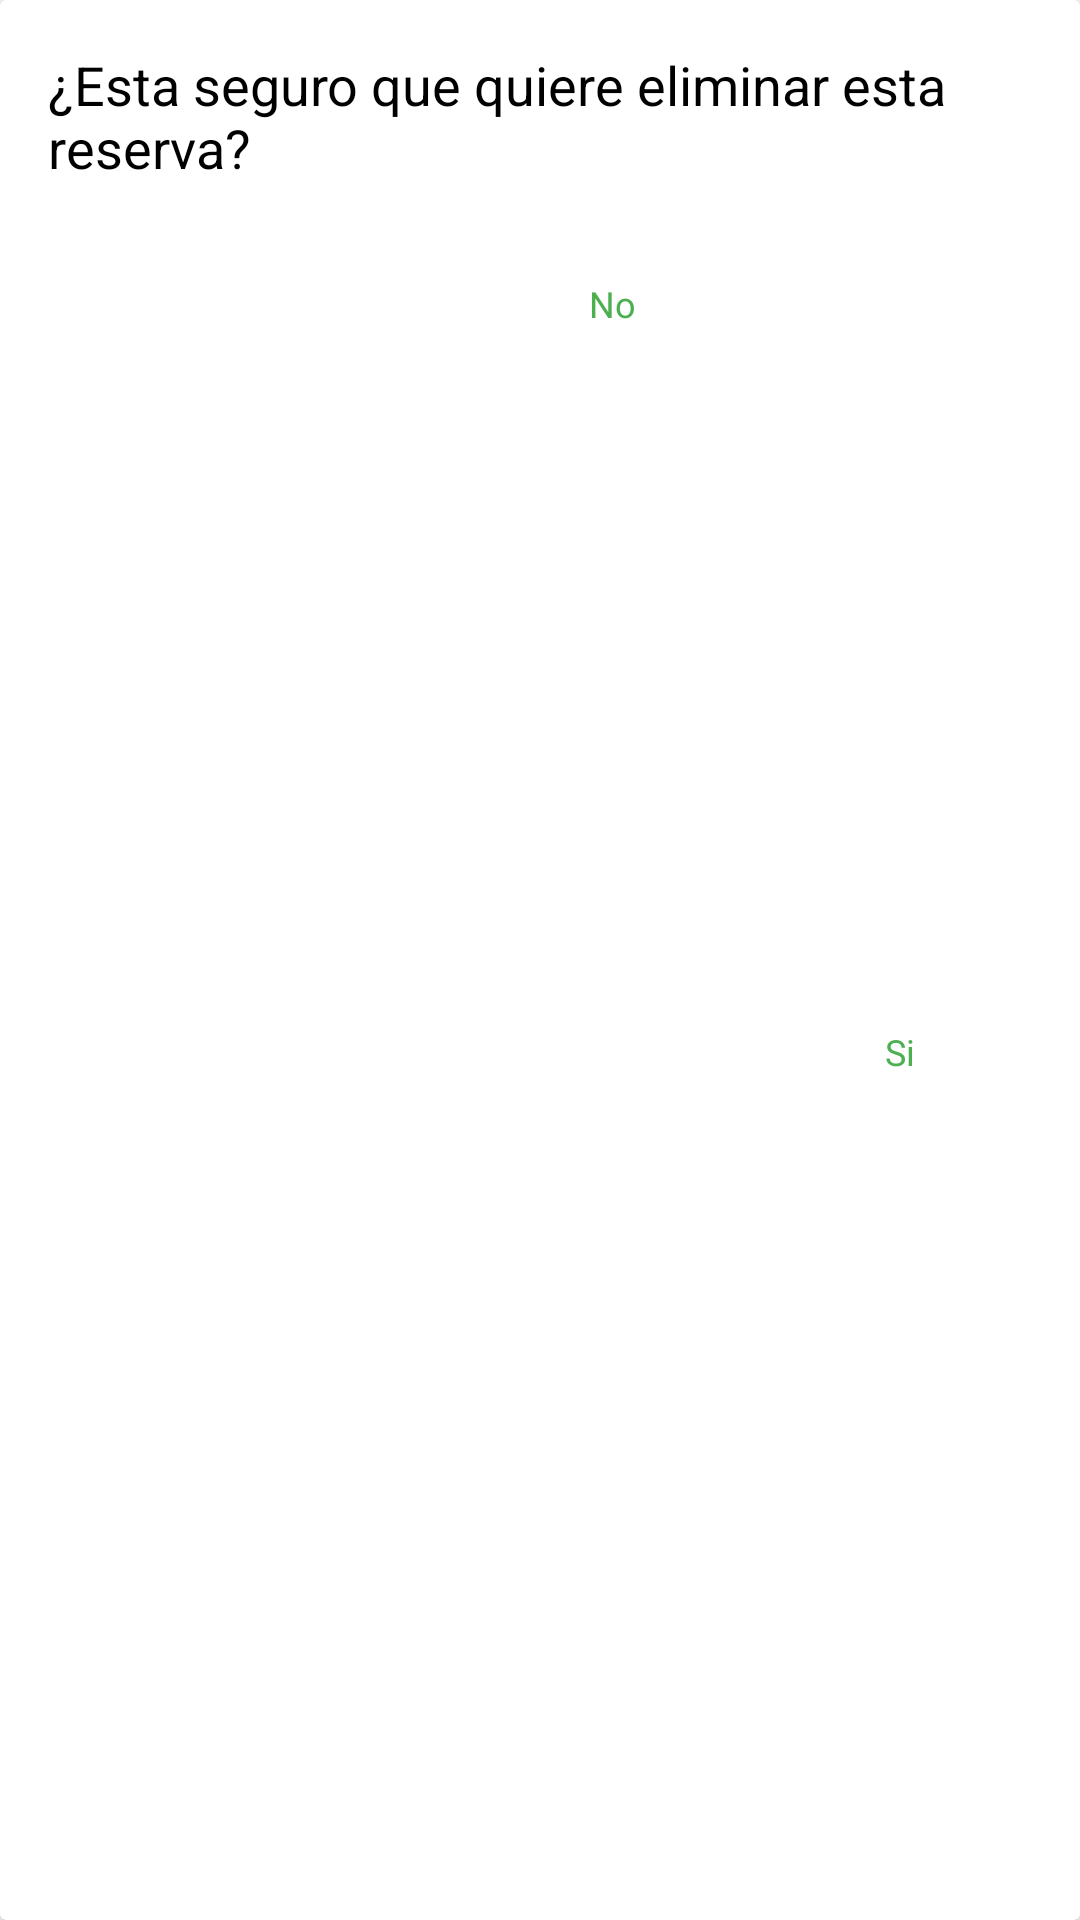

The Android layout XML behind this screen, and the referenced resources:
<!-- AndroidManifest.xml: application theme Theme.BibliotecApp -->
<!-- res/layout/fragment_reservas_dialog.xml -->
<?xml version="1.0" encoding="utf-8"?>
<androidx.cardview.widget.CardView xmlns:android="http://schemas.android.com/apk/res/android"
    xmlns:app="http://schemas.android.com/apk/res-auto"
    android:layout_width="wrap_content"
    android:layout_height="wrap_content"
    android:layout_gravity="center">

    <androidx.constraintlayout.widget.ConstraintLayout
        android:layout_width="match_parent"
        android:layout_height="match_parent"
        android:padding="16dp">


        <TextView
            android:id="@+id/titulo_text_view"
            android:layout_width="wrap_content"
            android:layout_height="wrap_content"
            android:text="@string/esta_seguro_que_quiere_eliminar_esta_reserva"
            android:textColor="@color/black"
            android:textSize="18sp"
            app:layout_constraintEnd_toEndOf="parent"
            app:layout_constraintStart_toStartOf="parent"
                app:layout_constraintTop_toTopOf="parent" />


            <Button
                android:id="@+id/si_button"
                style="?attr/materialButtonOutlinedStyle"
                android:layout_width="wrap_content"
                android:layout_height="wrap_content"
                android:layout_marginTop="16dp"
                android:text="@string/si"
                android:textAppearance="@style/TextAppearance.AppCompat.Body1"
                android:textSize="12sp"
                app:layout_constraintBottom_toBottomOf="parent"
                app:layout_constraintEnd_toEndOf="parent"
                app:layout_constraintTop_toBottomOf="@+id/titulo_text_view" />

            <Button
                android:id="@+id/no_button"
                style="?attr/materialButtonOutlinedStyle"
                android:layout_width="wrap_content"
                android:layout_height="wrap_content"
                android:layout_marginTop="16dp"
                android:layout_marginEnd="8dp"
                android:text="@string/no"
                android:textAppearance="@style/TextAppearance.AppCompat.Body1"
                android:textSize="12sp"
                app:layout_constraintEnd_toStartOf="@+id/si_button"
                app:layout_constraintTop_toBottomOf="@+id/titulo_text_view" />

    </androidx.constraintlayout.widget.ConstraintLayout>

</androidx.cardview.widget.CardView>
<!-- resources referenced by this layout -->
<resources>
  <color name="black">#FF000000</color>
  <string name="esta_seguro_que_quiere_eliminar_esta_reserva">¿Esta seguro que quiere eliminar esta reserva?</string>
  <string name="no">No</string>
  <string name="si">Si</string>
  <style name="Theme.BibliotecApp" parent="Theme.MaterialComponents.DayNight.DarkActionBar">
          
          <item name="colorPrimary">@color/green_500</item>
          <item name="colorPrimaryVariant">@color/green_700</item>
          <item name="colorOnPrimary">@color/white</item>
          
          <item name="colorSecondary">@color/teal_200</item>
          <item name="colorSecondaryVariant">@color/teal_700</item>
          <item name="colorOnSecondary">@color/black</item>
          
          <item name="android:statusBarColor" tools:targetApi="l">?attr/colorPrimaryVariant</item>
          
      </style>
  <color name="green_500">#4CAF50</color>
  <color name="green_700">#388E3C</color>
  <color name="white">#FFFFFFFF</color>
  <color name="teal_200">#8BC34A</color>
      //#FF03DAC5
  <color name="teal_700">#FF018786</color>
</resources>
